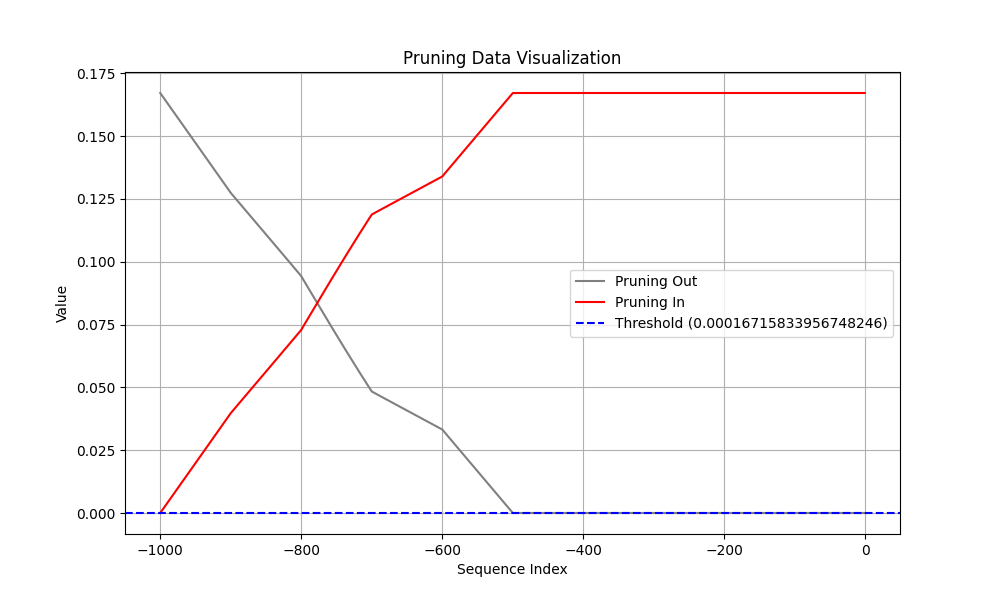

Source data for this figure (header and first rows):
Coalition, t (event index), Pruning, Shapley Value
Sum of contribution of events > t, -1, 1, 7.472932338714599e-09
Sum of contribution of events ≤ t, -1, 1, 0.1672
Sum of contribution of events > t, -2, 0, 7.472932338714599e-09
Sum of contribution of events ≤ t, -2, 0, 0.1672
Sum of contribution of events > t, -3, 0, 7.472932338714599e-09
Sum of contribution of events ≤ t, -3, 0, 0.1672
Sum of contribution of events > t, -4, 0, 7.472932338714599e-09
Sum of contribution of events ≤ t, -4, 0, 0.1672
Sum of contribution of events > t, -5, 0, 7.472932338714599e-09
Sum of contribution of events ≤ t, -5, 0, 0.1672
Sum of contribution of events > t, -6, 0, 7.472932338714599e-09
Sum of contribution of events ≤ t, -6, 0, 0.1672
Sum of contribution of events > t, -7, 0, 7.472932338714599e-09
Sum of contribution of events ≤ t, -7, 0, 0.1672
Sum of contribution of events > t, -8, 0, 7.472932338714599e-09
Sum of contribution of events ≤ t, -8, 0, 0.1672
Sum of contribution of events > t, -9, 0, 7.472932338714599e-09
Sum of contribution of events ≤ t, -9, 0, 0.1672
Sum of contribution of events > t, -10, 0, 7.472932338714599e-09
Sum of contribution of events ≤ t, -10, 0, 0.1672
Sum of contribution of events > t, -11, 0, 7.472932338714599e-09
Sum of contribution of events ≤ t, -11, 0, 0.1672
Sum of contribution of events > t, -12, 0, 7.472932338714599e-09
Sum of contribution of events ≤ t, -12, 0, 0.1672
Sum of contribution of events > t, -13, 0, 7.472932338714599e-09
Sum of contribution of events ≤ t, -13, 0, 0.1672
Sum of contribution of events > t, -14, 0, 7.472932338714599e-09
Sum of contribution of events ≤ t, -14, 0, 0.1672
Sum of contribution of events > t, -15, 0, 7.472932338714599e-09
Sum of contribution of events ≤ t, -15, 0, 0.1672
Sum of contribution of events > t, -16, 0, 7.472932338714599e-09
Sum of contribution of events ≤ t, -16, 0, 0.1672
Sum of contribution of events > t, -17, 0, 7.472932338714599e-09
Sum of contribution of events ≤ t, -17, 0, 0.1672
Sum of contribution of events > t, -18, 0, 7.472932338714599e-09
Sum of contribution of events ≤ t, -18, 0, 0.1672
Sum of contribution of events > t, -19, 0, 7.472932338714599e-09
Sum of contribution of events ≤ t, -19, 0, 0.1672
Sum of contribution of events > t, -20, 0, 7.472932338714599e-09
Sum of contribution of events ≤ t, -20, 0, 0.1672
Sum of contribution of events > t, -21, 0, 7.472932338714599e-09
Sum of contribution of events ≤ t, -21, 0, 0.1672
Sum of contribution of events > t, -22, 0, 7.472932338714599e-09
Sum of contribution of events ≤ t, -22, 0, 0.1672
Sum of contribution of events > t, -23, 0, 7.472932338714599e-09
Sum of contribution of events ≤ t, -23, 0, 0.1672
Sum of contribution of events > t, -24, 0, 7.472932338714599e-09
Sum of contribution of events ≤ t, -24, 0, 0.1672
Sum of contribution of events > t, -25, 0, 7.472932338714599e-09
Sum of contribution of events ≤ t, -25, 0, 0.1672
Sum of contribution of events > t, -26, 0, 7.472932338714599e-09
Sum of contribution of events ≤ t, -26, 0, 0.1672
Sum of contribution of events > t, -27, 0, 7.472932338714599e-09
Sum of contribution of events ≤ t, -27, 0, 0.1672
Sum of contribution of events > t, -28, 0, 7.472932338714599e-09
Sum of contribution of events ≤ t, -28, 0, 0.1672
Sum of contribution of events > t, -29, 0, 7.472932338714599e-09
Sum of contribution of events ≤ t, -29, 0, 0.1672
Sum of contribution of events > t, -30, 0, 7.472932338714599e-09
Sum of contribution of events ≤ t, -30, 0, 0.1672
... 1,940 more rows
